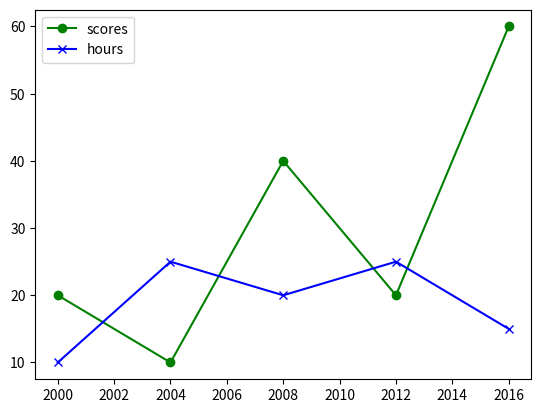

Recreate this plot in Python.
# importing matplotlib module
import matplotlib.pyplot as plt

years = [2000,2004,2008,2012,2016]
scores = [20,10,40,20,60]
hours = [10,25,20,25,15]

# Function to plot
# basic - plt.plot(x,y)
# here - coordinates,colour-marker,label
plt.plot(years,scores,'g-o',label="scores")
plt.plot(years,hours,'b-x',label="hours")

# function to show the plot
plt.legend() #to show label
plt.show()
